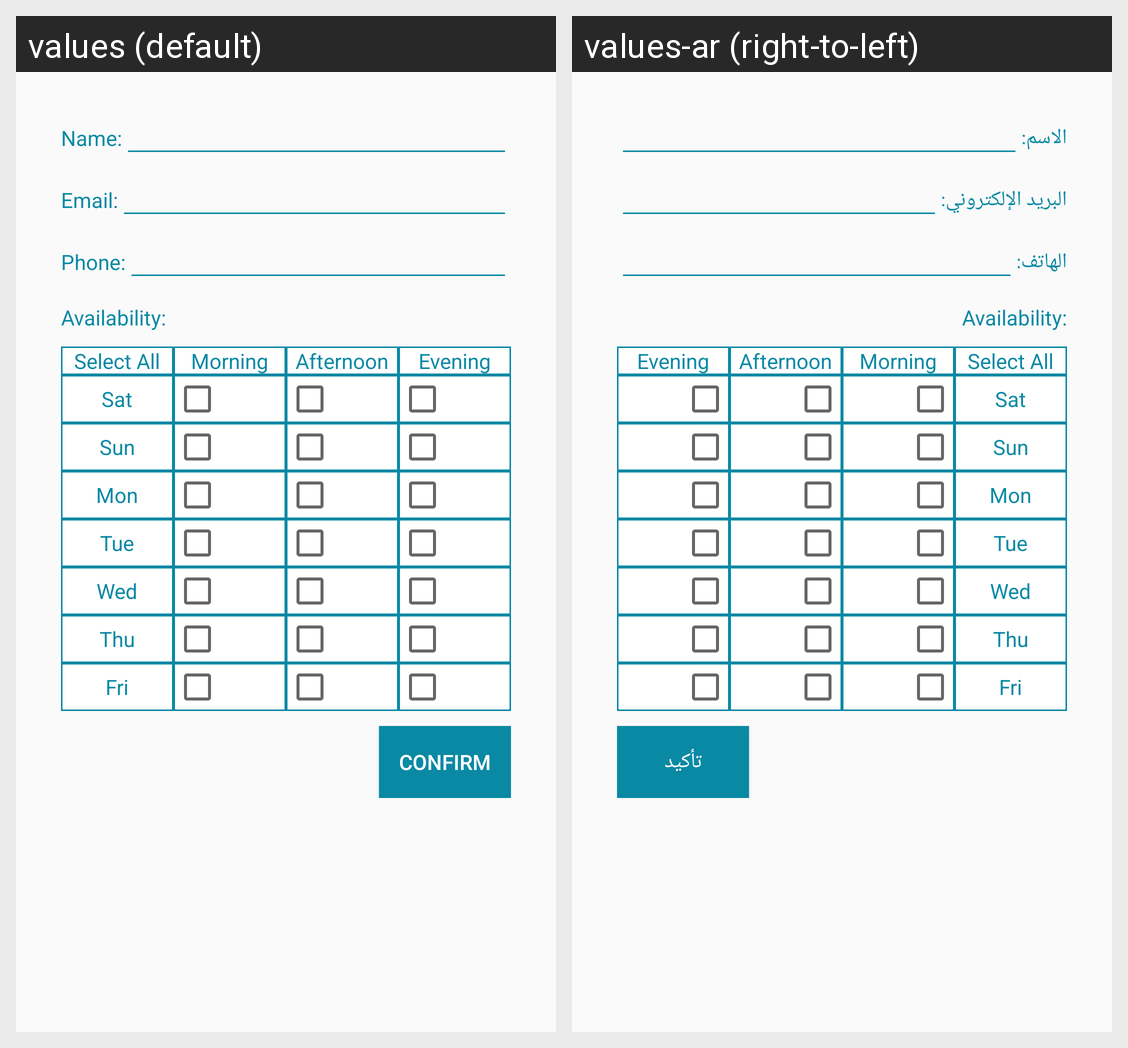

Strings drawn on this Android screen and how each of the app's shown locales translates them:
Android screen res/layout/fragment_volunteering_details.xml rendered under 2 locales, left to right: values (default), values-ar (right-to-left). Device: Nexus 5 (rendered at 1080×1920; each locale shown at half size, 540×960, under a caption strip naming it); theme AppTheme.
Strings drawn on this screen, with the default value and each locale's value (text and hints the layout hard-codes, and strings that could not be matched under every locale, appear in the picture but are not listed):

name
  values: Name:
  values-ar: الاسم:

email
  values: Email:
  values-ar: البريد الإلكتروني:

phone
  values: Phone:
  values-ar: الهاتف:

confirm
  values: Confirm
  values-ar: تأكيد
